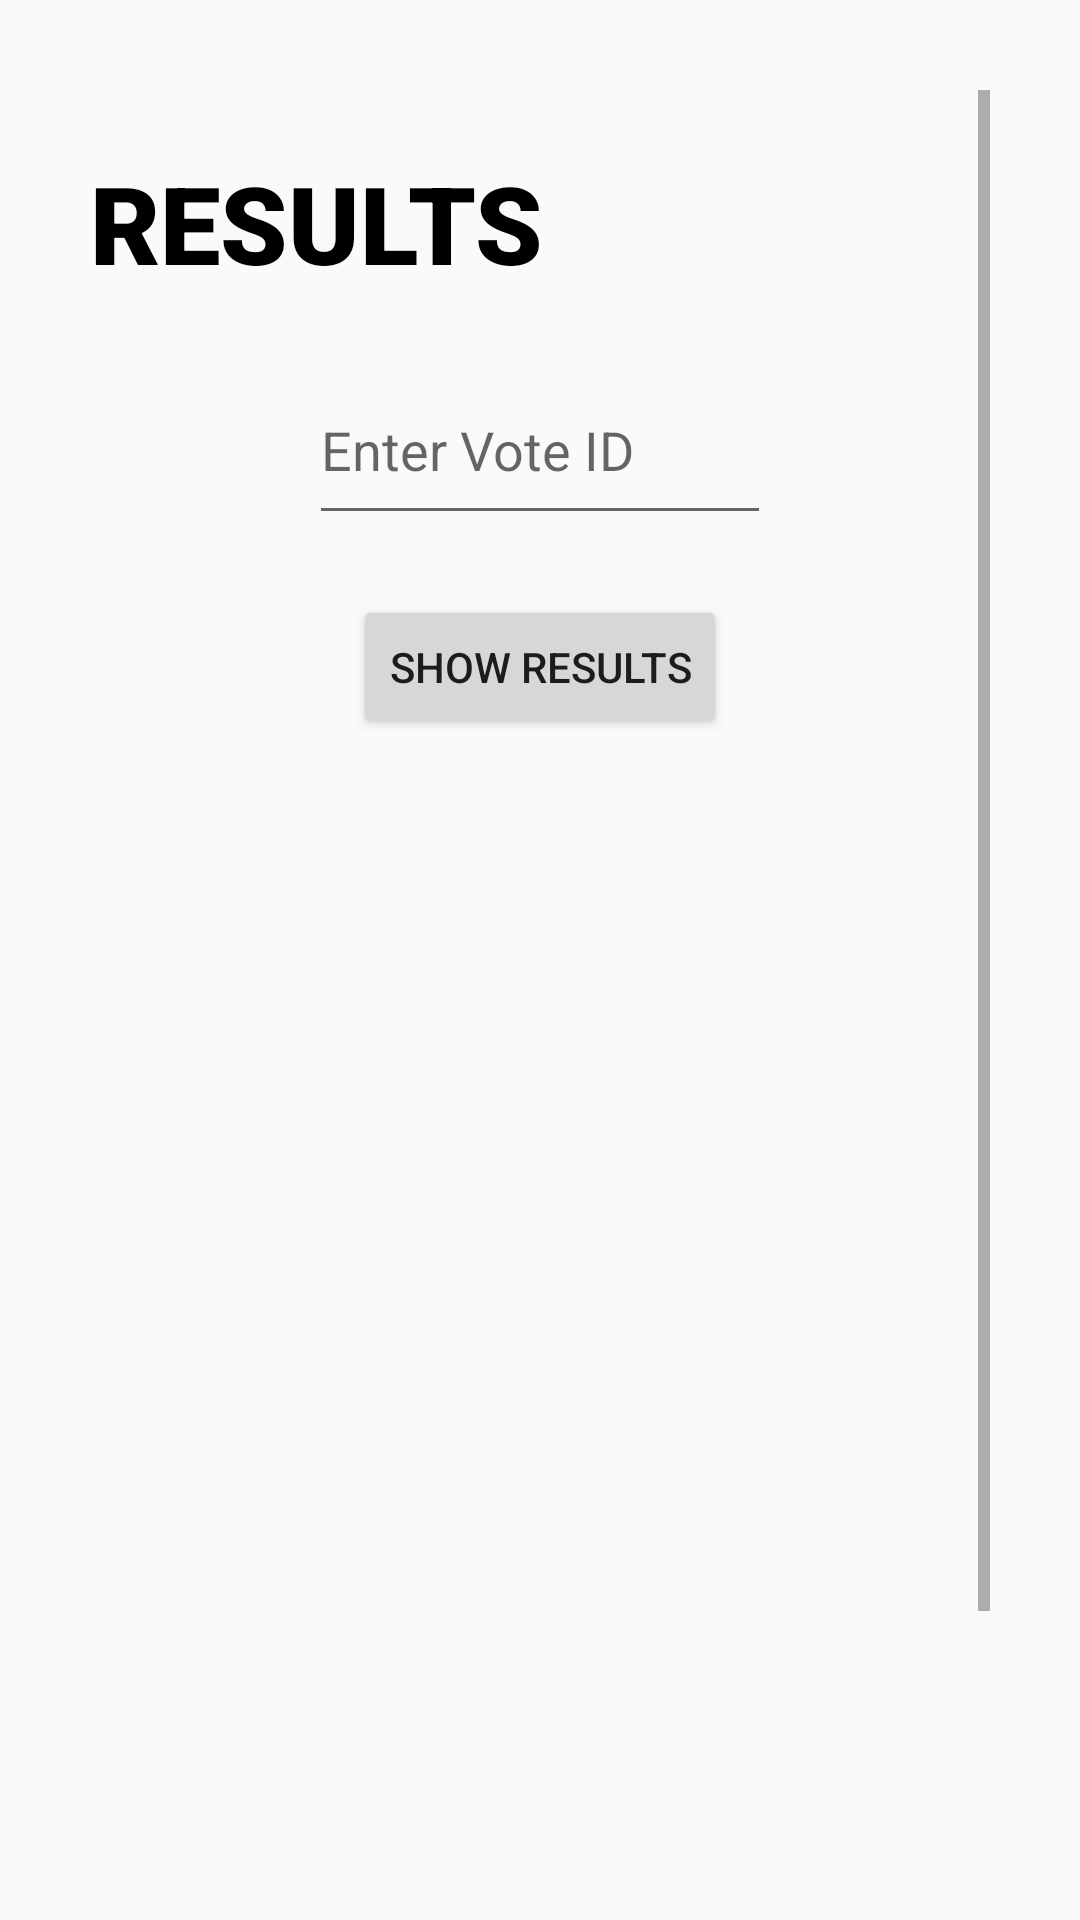

Android layout source for this screen:
<!-- AndroidManifest.xml: application theme Theme.EVoteHub -->
<!-- res/layout/activity_view_result.xml -->
<?xml version="1.0" encoding="utf-8"?>
<ScrollView xmlns:android="http://schemas.android.com/apk/res/android"
    xmlns:app="http://schemas.android.com/apk/res-auto"
    xmlns:tools="http://schemas.android.com/tools"
    android:layout_width="match_parent"
    android:layout_height="match_parent"
    android:padding="30dp"
    tools:context=".View_Result">
    <LinearLayout
        android:gravity="center"
        android:orientation="vertical"
        android:layout_width="match_parent"
        android:layout_height="match_parent">
        <TextView
            android:layout_width="match_parent"
            android:layout_height="wrap_content"
            android:layout_gravity="center"
            android:layout_marginTop="20dp"
            android:fontFamily="sans-serif-black"
            android:text="results"
            android:textAllCaps="true"
            android:textColor="@color/black"
            android:textSize="36sp" />

        <EditText
            android:id="@+id/editTextVoteId"
            android:layout_width="154dp"
            android:layout_height="60dp"
            android:layout_centerHorizontal="true"
            android:layout_marginTop="20dp"
            android:hint="Enter Vote ID" />

        <Button
            android:id="@+id/buttonShowResults"
            android:layout_width="wrap_content"
            android:layout_height="wrap_content"
            android:layout_below="@id/editTextVoteId"
            android:layout_centerHorizontal="true"
            android:layout_marginTop="20dp"
            android:text="Show Results" />

        <ListView
            android:id="@+id/listViewResults"
            android:layout_width="match_parent"
            android:layout_height="466dp"
            android:layout_below="@id/buttonShowResults"
            android:layout_marginTop="20dp" />

    </LinearLayout>

</ScrollView>
<!-- resources referenced by this layout -->
<resources>
  <style name="Theme.EVoteHub" parent="Base.Theme.EVoteHub" />
  <style name="Base.Theme.EVoteHub" parent="Theme.AppCompat.Light.NoActionBar">
          
          
      </style>
  <!-- not gathered from this repository: default colours our renderer supplied (Android Studio template values) -->
  <color name="black">#FF000000</color>
</resources>
